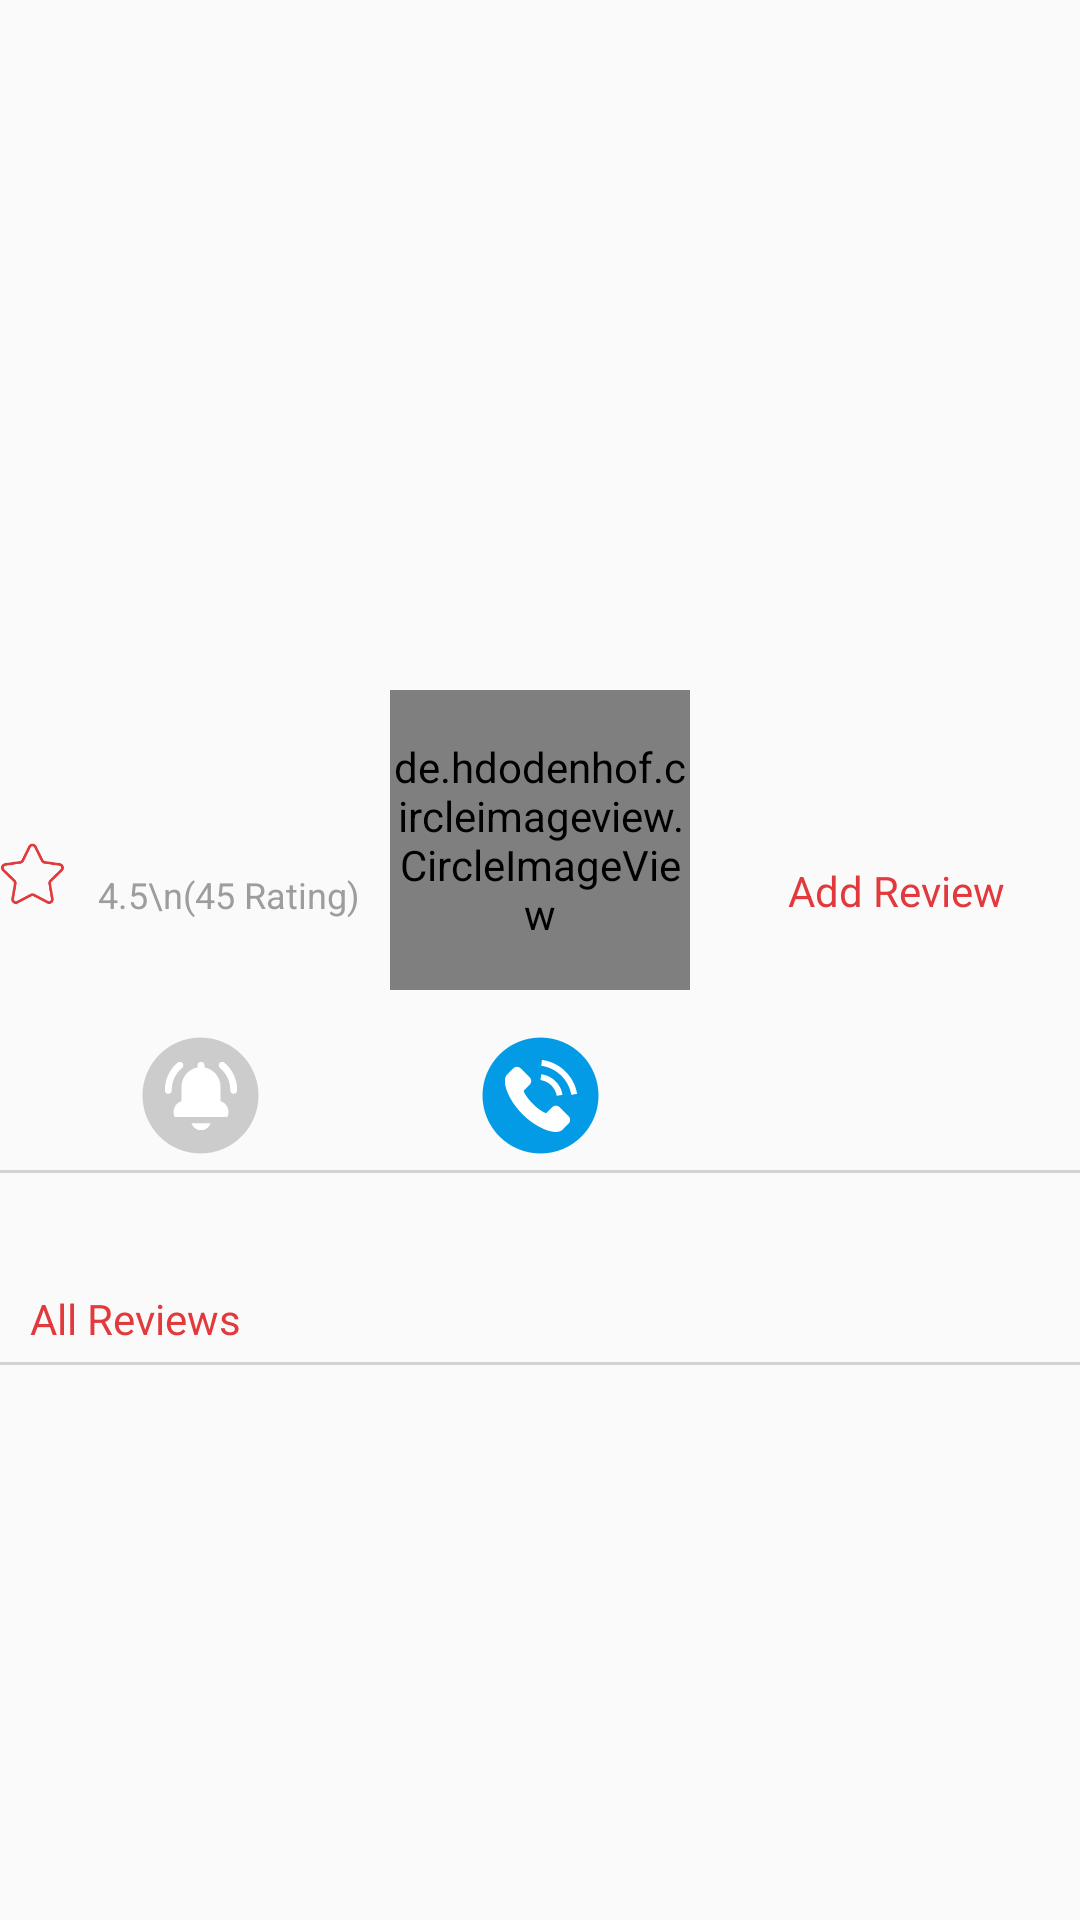

Produce the Android XML layout that renders to this screen, including the resource entries it uses.
<!-- AndroidManifest.xml: activity theme MyAppTheme -->
<!-- res/layout/activity_vendor_detail.xml -->
<?xml version="1.0" encoding="utf-8"?>
<LinearLayout xmlns:android="http://schemas.android.com/apk/res/android"
    xmlns:app="http://schemas.android.com/apk/res-auto"
    android:layout_width="match_parent"
    android:layout_height="match_parent"
    android:orientation="vertical"
    android:transitionName="@string/transitionName">

    <android.support.v4.widget.NestedScrollView
        android:id="@+id/nestedScrollView"
        android:layout_width="match_parent"
        android:layout_height="wrap_content">

        <LinearLayout
            android:layout_width="match_parent"
            android:layout_height="match_parent"
            android:orientation="vertical">

            <RelativeLayout
                android:layout_width="match_parent"
                android:layout_height="match_parent">

                <ImageView
                    android:id="@+id/bannerImageView"
                    android:layout_width="match_parent"
                    android:layout_height="280dp"
                    android:scaleType="fitXY" />

                <de.hdodenhof.circleimageview.CircleImageView
                    android:id="@+id/vendorProfileImageView"
                    android:layout_width="100dp"
                    android:layout_height="100dp"
                    android:layout_alignParentTop="true"
                    android:layout_centerHorizontal="true"
                    android:layout_marginTop="230dp"
                    app:civ_border_color="#f1f1f1"
                    app:civ_border_width="2dp" />

                <TextView
                    android:id="@+id/addReviewTextView"
                    style="@style/textview.content.style"
                    android:layout_width="wrap_content"
                    android:layout_height="wrap_content"
                    android:layout_alignBottom="@+id/vendorRatingtextView"
                    android:layout_alignParentEnd="true"
                    android:layout_marginEnd="25dp"
                    android:text="Add Review"
                    android:textColor="@color/colorPrimary" />

                <TextView
                    android:id="@+id/vendorRatingtextView"
                    style="@style/textview.content.style"
                    android:layout_width="wrap_content"
                    android:layout_height="match_parent"
                    android:layout_below="@+id/bannerImageView"
                    android:layout_marginEnd="10dp"
                    android:layout_toStartOf="@+id/vendorProfileImageView"
                    android:paddingLeft="8dp"
                    android:paddingTop="10dp"
                    android:text="4.5\n(45 Rating)"
                    android:textSize="@dimen/text_sixe_small" />

                <ImageView
                    android:id="@+id/imageView5"
                    android:layout_width="wrap_content"
                    android:layout_height="wrap_content"
                    android:layout_alignBottom="@+id/vendorRatingtextView"
                    android:layout_marginEnd="3dp"
                    android:layout_toStartOf="@+id/vendorRatingtextView"
                    android:src="@drawable/star" />
            </RelativeLayout>

            <LinearLayout
                android:layout_width="match_parent"
                android:layout_height="50dp"
                android:layout_marginTop="10dp"
                android:orientation="horizontal"
                android:paddingLeft="10dp"
                android:paddingRight="10dp">

                <ImageView
                    android:id="@+id/vendorDetailsNotifyImagiview"
                    android:layout_width="0dp"
                    android:layout_height="match_parent"
                    android:layout_weight="1"
                    android:padding="5dp"
                    android:src="@drawable/nonotify" />

                <ImageView
                    android:id="@+id/vendorDetailscallImagiview"
                    android:layout_width="0dp"
                    android:layout_height="match_parent"
                    android:layout_weight="1"
                    android:padding="5dp"
                    android:src="@drawable/call" />

                <ImageView
                    android:id="@+id/vendorDetilslocateImagiview"
                    android:layout_width="0dp"
                    android:layout_height="match_parent"
                    android:layout_weight="1"
                    android:padding="5dp"
                    android:src="@drawable/locate"
                    android:visibility="invisible" />
            </LinearLayout>

            <View
                android:layout_width="match_parent"
                android:layout_height="1dp"
                android:background="@color/textcolorGray" />

            <TextView
                android:id="@+id/vendorDescriptionTextView1"
                style="@style/textview.content.style"
                android:layout_width="match_parent"
                android:layout_height="wrap_content"
                android:paddingLeft="10dp"
                android:paddingRight="10dp"
                android:paddingTop="10dp" />

            <TextView
                style="@style/textview.style"
                android:layout_width="match_parent"
                android:layout_height="wrap_content"
                android:layout_marginTop="10dp"
                android:paddingLeft="10dp"
                android:paddingRight="10dp"
                android:text="All Reviews"
                android:textColor="@color/colorPrimary" />

            <View
                android:layout_width="match_parent"
                android:layout_height="1dp"
                android:layout_marginTop="5dp"
                android:background="@color/textcolorGray" />

            <android.support.v7.widget.RecyclerView
                android:id="@+id/vendorReviewRecyclerView"
                android:layout_width="match_parent"
                android:layout_height="wrap_content"
                android:paddingLeft="10dp"
                android:paddingRight="10dp"></android.support.v7.widget.RecyclerView>
        </LinearLayout>
    </android.support.v4.widget.NestedScrollView>
</LinearLayout>
<!-- resources referenced by this layout -->
<resources>
  <color name="colorPrimary">#E2393C</color>
  <color name="textcolorGray">#d3d3d3</color>
  <dimen name="text_sixe_small">12sp</dimen>
  <!-- drawable call: png bitmap (drawable-xxxhdpi, 3171 bytes) -->
  <!-- drawable locate: png bitmap (drawable-xxxhdpi, 3284 bytes) -->
  <!-- drawable nonotify: png bitmap (drawable-xxxhdpi, 2748 bytes) -->
  <!-- drawable star: png bitmap (drawable-xxxhdpi, 1901 bytes) -->
  <string name="transitionName">honeyb</string>
  <style name="textview.content.style" parent="@android:style/TextAppearance">
          <item name="android:layout_height">wrap_content</item>
          <item name="android:layout_width">wrap_content</item>
          <item name="android:textSize">@dimen/text_sixe_normal</item>
          <item name="android:textColorHint">@color/hintColor</item>
          <item name="android:textColor">@color/textcolorLight</item>
          <item name="fontPath">fonts/gothamroundedbook_21018.ttf</item>
      </style>
  <style name="textview.style" parent="@android:style/TextAppearance">
          <item name="android:layout_height">wrap_content</item>
          <item name="android:layout_width">wrap_content</item>
          <item name="android:textSize">@dimen/text_sixe_normal</item>
          <item name="android:textColorHint">@color/hintColor</item>
          <item name="android:textColor">@color/textcolor</item>
          <item name="fontPath">fonts/gothamroundedbold_21016.ttf</item>
      </style>
  <style name="MyAppTheme" parent="Theme.AppCompat.Light.NoActionBar">
          <item name="colorPrimary">@color/colorPrimary</item>
          <item name="colorPrimaryDark">@color/colorPrimaryDark</item>
          <item name="colorAccent">@color/colorAccent</item>
          <item name="android:screenOrientation">portrait</item>
          <item name="android:windowContentTransitions" tools:targetApi="lollipop">true</item>
          <item name="fontPath">fonts/gothamroundedbold_21016.ttf</item>
      </style>
  <dimen name="text_sixe_normal">14sp</dimen>
  <color name="hintColor">#f9f9f9</color>
  <color name="textcolorLight">#9e9d9e</color>
  <color name="textcolor">#020102</color>
  <color name="colorPrimaryDark">#D32F2E</color>
  <color name="colorAccent">#d02f42</color>
</resources>
